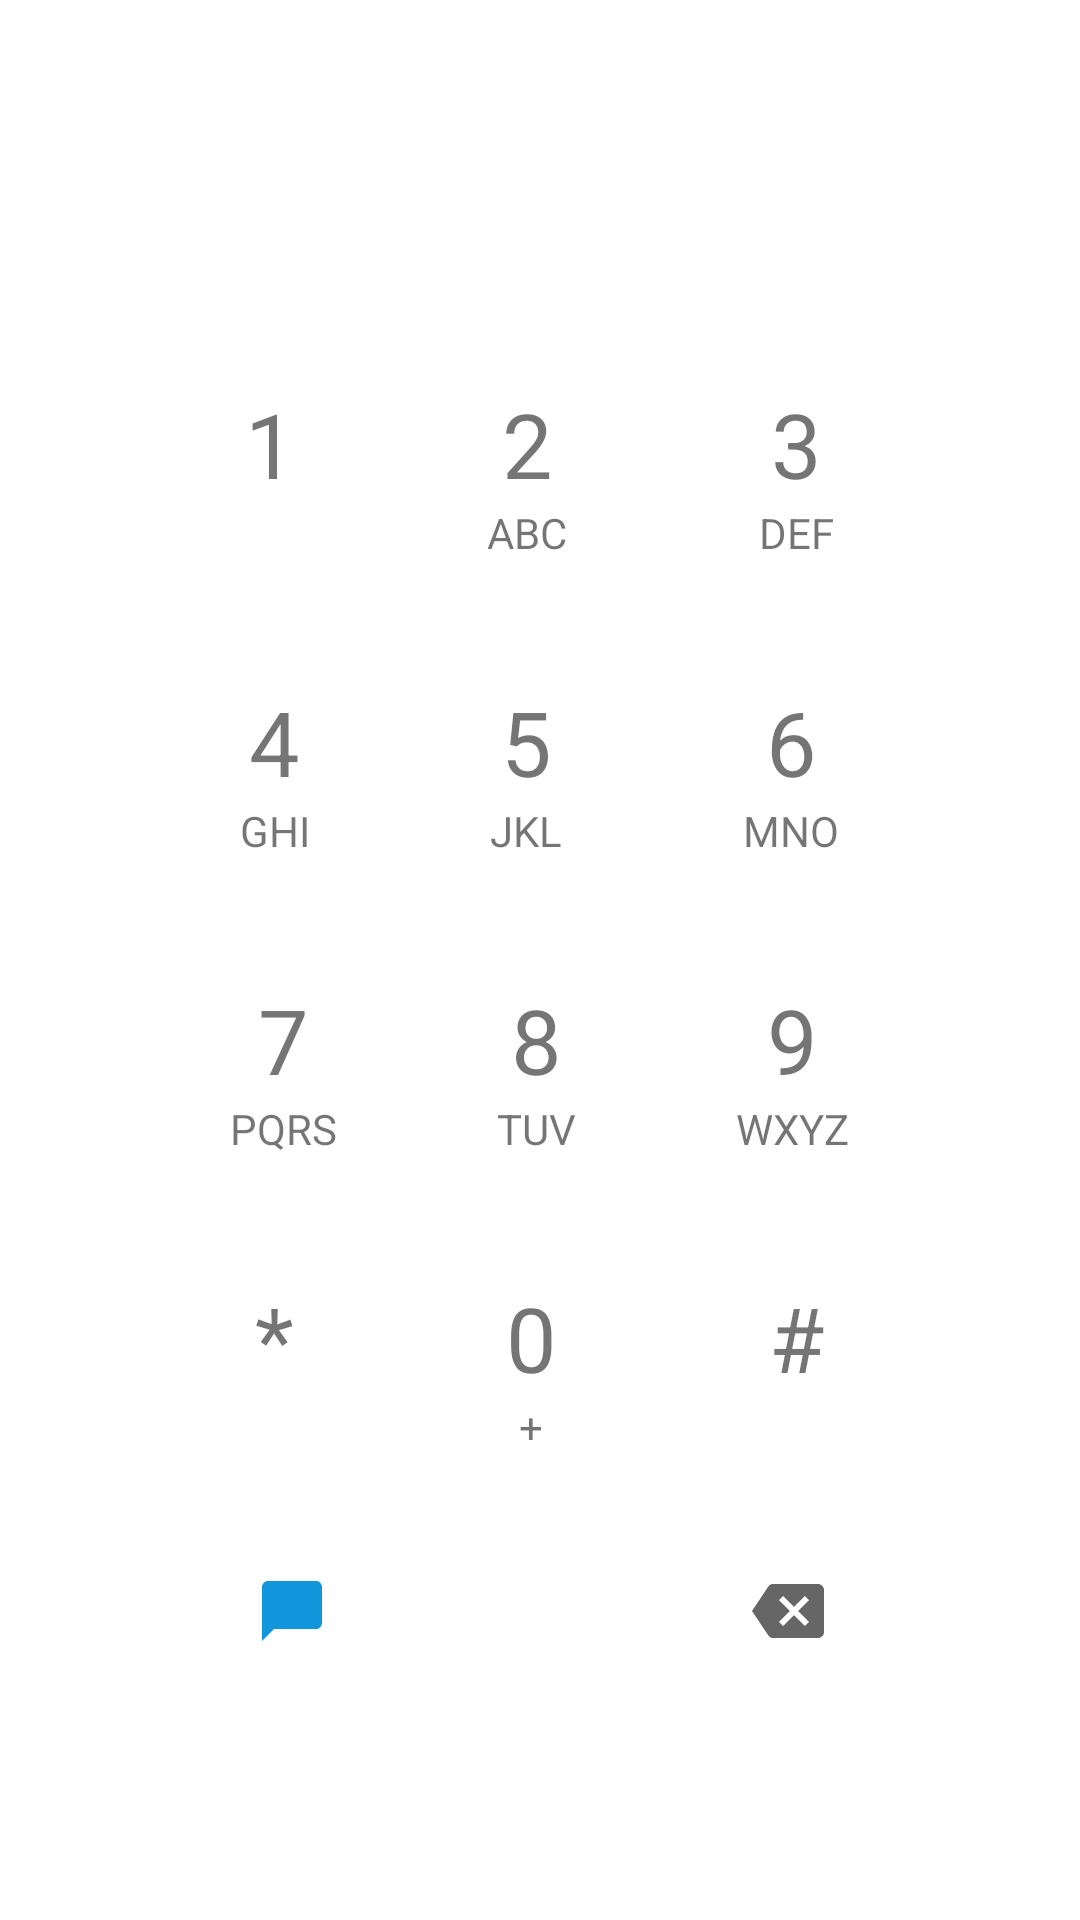

Produce the Android XML layout that renders to this screen, including the resource entries it uses.
<!-- AndroidManifest.xml: fallback theme Theme.MaterialComponents.DayNight.NoActionBar -->
<!-- res/layout/fragment_one.xml -->
<?xml version="1.0" encoding="utf-8"?>
<LinearLayout xmlns:android="http://schemas.android.com/apk/res/android"
    xmlns:app="http://schemas.android.com/apk/res-auto"
    xmlns:tools="http://schemas.android.com/tools"
    android:layout_width="match_parent"
    android:layout_height="match_parent"
    android:gravity="center"
    android:orientation="vertical"
    tools:context=".MainActivity">

    <LinearLayout
        android:layout_width="match_parent"
        android:layout_height="wrap_content"
        android:layout_marginHorizontal="40dp"
        android:layout_weight="5"
        android:orientation="vertical">



        <EditText
            android:id="@+id/editText"
            android:layout_width="match_parent"
            android:layout_height="wrap_content"
            android:layout_weight="0.3"
            android:ems="10"
            android:inputType="phone"
            android:singleLine="true"
            android:textSize="40dp"
            android:gravity="center"
            android:fontFamily="sans-serif-light"
            android:textColor="@color/colorButtonNumText"
            android:background="@null">

        </EditText>

    </LinearLayout>

    <LinearLayout
        android:layout_width="match_parent"
        android:layout_height="wrap_content"
        android:layout_weight="1"
        android:orientation="vertical"
        android:layout_marginHorizontal="50dp"
        android:layout_marginBottom="60dp">
        <LinearLayout
            android:layout_width="match_parent"
            android:layout_height="wrap_content"
            android:orientation="vertical">
            <LinearLayout
                android:layout_width="match_parent"
                android:layout_height="wrap_content"
                android:gravity="center">

                <LinearLayout
                    android:id="@+id/btn_1"
                    android:contentDescription="@string/one"
                    style="@style/ButtonNumTheme">
                    <TextView
                        android:layout_width="wrap_content"
                        android:layout_height="wrap_content"
                        android:text="@string/one"
                        android:textSize="30dp"/>
                    <TextView
                        android:layout_width="wrap_content"
                        android:layout_height="wrap_content"
                        android:text="@string/empty"/>
                </LinearLayout>

                <LinearLayout
                    android:id="@+id/btn_2"
                    android:contentDescription="@string/two"
                    style="@style/ButtonNumTheme">
                    <TextView
                        android:layout_width="wrap_content"
                        android:layout_height="wrap_content"
                        android:text="@string/two"
                        android:textSize="30dp"/>
                    <TextView
                        android:layout_width="wrap_content"
                        android:layout_height="wrap_content"
                        android:text="@string/abc"/>
                </LinearLayout>

                <LinearLayout
                    android:id="@+id/btn_3"
                    android:contentDescription="@string/three"
                    style="@style/ButtonNumTheme">
                    <TextView
                        android:layout_width="wrap_content"
                        android:layout_height="wrap_content"
                        android:text="@string/three"
                        android:textSize="30dp"/>
                    <TextView
                        android:layout_width="wrap_content"
                        android:layout_height="wrap_content"
                        android:text="@string/def"/>
                </LinearLayout>
            </LinearLayout>
        </LinearLayout>

        <LinearLayout
            android:layout_width="match_parent"
            android:layout_height="wrap_content"
            android:orientation="vertical">
            <LinearLayout
                android:layout_width="match_parent"
                android:layout_height="wrap_content"
                android:gravity="center">

                <LinearLayout
                    android:id="@+id/btn_4"
                    android:contentDescription="@string/four"
                    style="@style/ButtonNumTheme">
                    <TextView
                        android:layout_width="wrap_content"
                        android:layout_height="wrap_content"
                        android:text="@string/four"
                        android:textSize="30dp"/>
                    <TextView
                        android:layout_width="wrap_content"
                        android:layout_height="wrap_content"
                        android:text="@string/ghi"/>
                </LinearLayout>

                <LinearLayout
                    android:id="@+id/btn_5"
                    android:contentDescription="@string/five"
                    style="@style/ButtonNumTheme">
                    <TextView
                        android:layout_width="wrap_content"
                        android:layout_height="wrap_content"
                        android:text="@string/five"
                        android:textSize="30dp"/>
                    <TextView
                        android:layout_width="wrap_content"
                        android:layout_height="wrap_content"
                        android:text="@string/jkl"/>
                </LinearLayout>

                <LinearLayout
                    android:id="@+id/btn_6"
                    android:contentDescription="@string/six"
                    style="@style/ButtonNumTheme">
                    <TextView
                        android:layout_width="wrap_content"
                        android:layout_height="wrap_content"
                        android:text="@string/six"
                        android:textSize="30dp"/>
                    <TextView
                        android:layout_width="wrap_content"
                        android:layout_height="wrap_content"
                        android:text="@string/mno"/>
                </LinearLayout>
            </LinearLayout>
        </LinearLayout>

        <LinearLayout
            android:layout_width="match_parent"
            android:layout_height="wrap_content"
            android:orientation="vertical">

            <LinearLayout
                android:layout_width="match_parent"
                android:layout_height="wrap_content"
                android:gravity="center">

                <LinearLayout
                    android:id="@+id/btn_7"
                    android:contentDescription="@string/seven"
                    style="@style/ButtonNumTheme">
                    <TextView
                        android:layout_width="wrap_content"
                        android:layout_height="wrap_content"
                        android:text="@string/seven"
                        android:textSize="30dp"/>
                    <TextView
                        android:layout_width="wrap_content"
                        android:layout_height="wrap_content"
                        android:text="@string/pqrs"/>
                </LinearLayout>

                <LinearLayout
                    android:id="@+id/btn_8"
                    android:contentDescription="@string/eight"
                    style="@style/ButtonNumTheme">
                    <TextView
                        android:layout_width="wrap_content"
                        android:layout_height="wrap_content"
                        android:text="@string/eight"
                        android:textSize="30dp"/>
                    <TextView
                        android:layout_width="wrap_content"
                        android:layout_height="wrap_content"
                        android:text="@string/tuv"/>
                </LinearLayout>

                <LinearLayout
                    android:id="@+id/btn_9"
                    android:contentDescription="@string/nine"
                    style="@style/ButtonNumTheme">
                    <TextView
                        android:layout_width="wrap_content"
                        android:layout_height="wrap_content"
                        android:text="@string/nine"
                        android:textSize="30dp"/>
                    <TextView
                        android:layout_width="wrap_content"
                        android:layout_height="wrap_content"
                        android:text="@string/wxyz"/>
                </LinearLayout>
            </LinearLayout>
        </LinearLayout>

        <LinearLayout
            android:layout_width="match_parent"
            android:layout_height="wrap_content"
            android:orientation="vertical">

            <LinearLayout
                android:layout_width="match_parent"
                android:layout_height="wrap_content"
                android:gravity="center">

                <LinearLayout
                    android:id="@+id/btn_star"
                    android:contentDescription="@string/star"
                    style="@style/ButtonNumTheme">
                    <TextView
                        android:layout_width="wrap_content"
                        android:layout_height="wrap_content"
                        android:text="@string/star"
                        android:textSize="30dp"/>
                    <TextView
                        android:layout_width="wrap_content"
                        android:layout_height="wrap_content"
                        android:text="@string/empty"/>
                </LinearLayout>

                <LinearLayout
                    android:id="@+id/btn_0"
                    android:contentDescription="@string/zero"
                    style="@style/ButtonNumTheme">
                    <TextView
                        android:layout_width="wrap_content"
                        android:layout_height="wrap_content"
                        android:text="@string/zero"
                        android:textSize="30dp"/>
                    <TextView
                        android:layout_width="wrap_content"
                        android:layout_height="wrap_content"
                        android:text="@string/plus"/>
                </LinearLayout>

                <LinearLayout
                    android:id="@+id/btn_sharp"
                    android:contentDescription="@string/sharp"
                    style="@style/ButtonNumTheme">
                    <TextView
                        android:layout_width="wrap_content"
                        android:layout_height="wrap_content"
                        android:text="@string/sharp"
                        android:textSize="30dp"/>
                    <TextView
                        android:layout_width="wrap_content"
                        android:layout_height="wrap_content"
                        android:text="@string/empty"/>
                </LinearLayout>
            </LinearLayout>
        </LinearLayout>

        <LinearLayout
            android:layout_width="match_parent"
            android:layout_height="wrap_content"
            android:gravity="center">

            <ImageButton
                android:id="@+id/btn_chat"
                style="@style/f1_img_btn_style"
                android:src="@drawable/ic_action_chat" />

            <ImageButton
                android:id="@+id/btn_call"
                style="@style/f1_img_btn_style"
                android:src="@drawable/button_call_f1" />

            <ImageButton
                android:id="@+id/btn_delete"
                style="@style/f1_img_btn_style"
                android:src="@drawable/ic_action_backspace"
                />

        </LinearLayout>
    </LinearLayout>


</LinearLayout>
<!-- resources referenced by this layout -->
<resources>
  <color name="colorButtonNumText">#666666</color>
  <!-- drawable button_call_f1 (drawable) -->
  <?xml version="1.0" encoding="utf-8"?>
  <layer-list xmlns:android="http://schemas.android.com/apk/res/android">
      <item>
          <shape
              android:shape="oval" android:useLevel="true">
              
              <solid android:color="@color/colorButtonPhoneBackground" />
              <size
                  android:width="56dp"
                  android:height="56dp"
                  />
          </shape>
      </item>
  
      <item
          android:drawable="@drawable/ic_action_call"
          android:height="40dp"
          android:width="40dp"
          android:gravity="center">
      </item>
  </layer-list >
  <!-- drawable ic_action_backspace (drawable-anydpi) -->
  <vector xmlns:android="http://schemas.android.com/apk/res/android"
      android:width="24dp"
      android:height="24dp"
      android:viewportWidth="24"
      android:viewportHeight="24"
      android:tint="@color/colorButtonNumText">
      <path
          android:fillColor="#ffffff"
          android:pathData="M22,3L7,3c-0.69,0 -1.23,0.35 -1.59,0.88L0,12l5.41,8.11c0.36,0.53 0.9,0.89 1.59,0.89h15c1.1,0 2,-0.9 2,-2L24,5c0,-1.1 -0.9,-2 -2,-2zM19,15.59L17.59,17 14,13.41 10.41,17 9,15.59 12.59,12 9,8.41 10.41,7 14,10.59 17.59,7 19,8.41 15.41,12 19,15.59z"/>
  </vector>
  <!-- drawable ic_action_chat (drawable-anydpi) -->
  <vector xmlns:android="http://schemas.android.com/apk/res/android"
      android:width="24dp"
      android:height="24dp"
      android:viewportWidth="24"
      android:viewportHeight="24"
      android:tint="@color/colorButtonChat">
      <path
          android:fillColor="@color/colorButtonChat"
          android:pathData="M20,2H4c-1.1,0 -2,0.9 -2,2v18l4,-4h14c1.1,0 2,-0.9 2,-2V4c0,-1.1 -0.9,-2 -2,-2z"/>
  </vector>
  <string name="abc">ABC</string>
  <string name="def">DEF</string>
  <string name="eight">8</string>
  <string name="empty">   </string>
  <string name="five">5</string>
  <string name="four">4</string>
  <string name="ghi">GHI</string>
  <string name="jkl">JKL</string>
  <string name="mno">MNO</string>
  <string name="nine">9</string>
  <string name="one">1</string>
  <string name="plus">+</string>
  <string name="pqrs">PQRS</string>
  <string name="seven">7</string>
  <string name="sharp">#</string>
  <string name="six">6</string>
  <string name="star">*</string>
  <string name="three">3</string>
  <string name="tuv">TUV</string>
  <string name="two">2</string>
  <string name="wxyz">WXYZ</string>
  <string name="zero">0</string>
  <style name="ButtonNumTheme" parent="ButtonTheme">
          <item name="android:layout_marginLeft">10dp</item>
          <item name="android:layout_marginRight">10dp</item>
          <item name="android:layout_marginTop">20dp</item>
          <item name="android:layout_marginBottom">20dp</item>
          <item name="android:textColor">@color/colorButtonNumText</item>
          <item name="android:clickable">true</item>
          <item name="android:focusable">true</item>
          <item name="android:orientation">vertical</item>
      </style>
  <style name="f1_img_btn_style" parent="ButtonTheme">
          <item name="android:layout_marginLeft">10dp</item>
          <item name="android:layout_marginRight">10dp</item>
          <item name="android:layout_marginTop">20dp</item>
          <item name="android:layout_marginBottom">20dp</item>
      </style>
  <color name="colorButtonPhoneBackground">#55a37b</color>
  <color name="colorButtonChat">#1296db</color>
  <style name="ButtonTheme">
          <item name="android:fontFamily">sans-serif-light</item>
          <item name="android:stateListAnimator">@null</item>
          <item name="android:layout_width">wrap_content</item>
          <item name="android:layout_height">wrap_content</item>
          <item name="android:layout_weight">1</item>
  
          <item name="android:gravity">center</item>
          <item name="android:background">?android:attr/selectableItemBackgroundBorderless</item>
  
      </style>
</resources>
